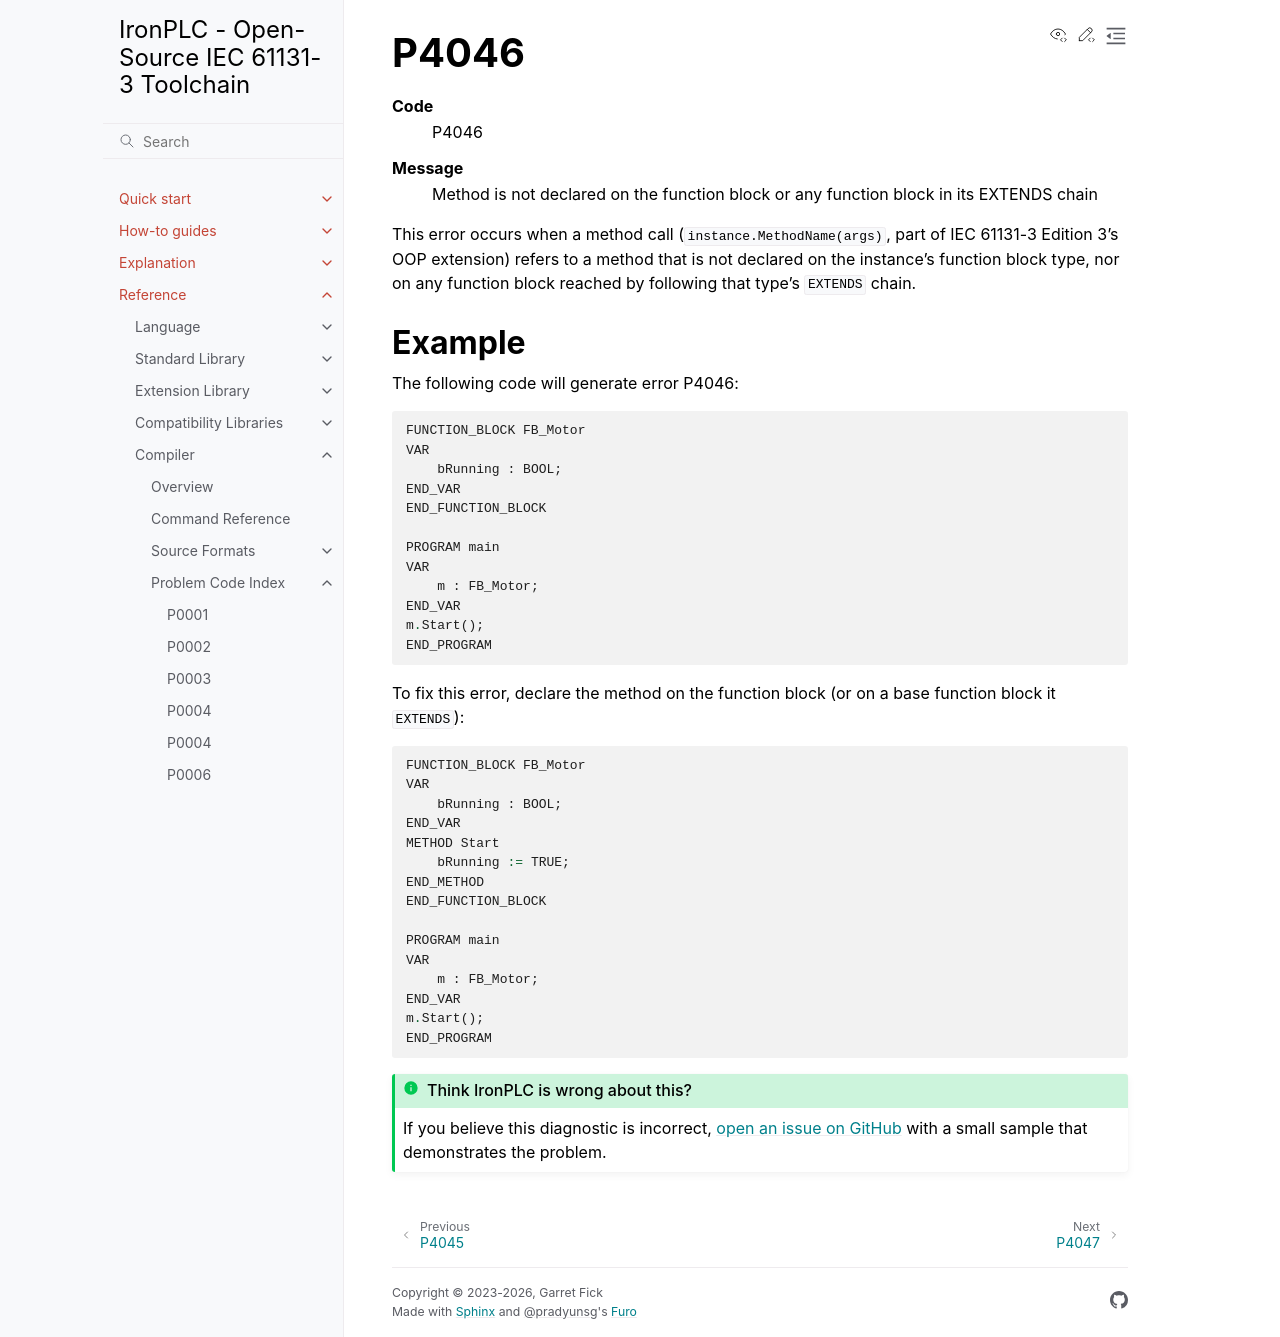

repository: ironplc/ironplc · page: reference/compiler/problems/P4046.html · generator: sphinx

=====
P4046
=====

.. problem-summary:: P4046

This error occurs when a method call (``instance.MethodName(args)``,
part of IEC 61131-3 Edition 3's OOP extension) refers to a method that
is not declared on the instance's function block type, nor on any
function block reached by following that type's ``EXTENDS`` chain.

Example
-------

The following code will generate error P4046:

.. code-block::

   FUNCTION_BLOCK FB_Motor
   VAR
       bRunning : BOOL;
   END_VAR
   END_FUNCTION_BLOCK

   PROGRAM main
   VAR
       m : FB_Motor;
   END_VAR
   m.Start();
   END_PROGRAM

To fix this error, declare the method on the function block (or on a
base function block it ``EXTENDS``):

.. code-block::

   FUNCTION_BLOCK FB_Motor
   VAR
       bRunning : BOOL;
   END_VAR
   METHOD Start
       bRunning := TRUE;
   END_METHOD
   END_FUNCTION_BLOCK

   PROGRAM main
   VAR
       m : FB_Motor;
   END_VAR
   m.Start();
   END_PROGRAM
